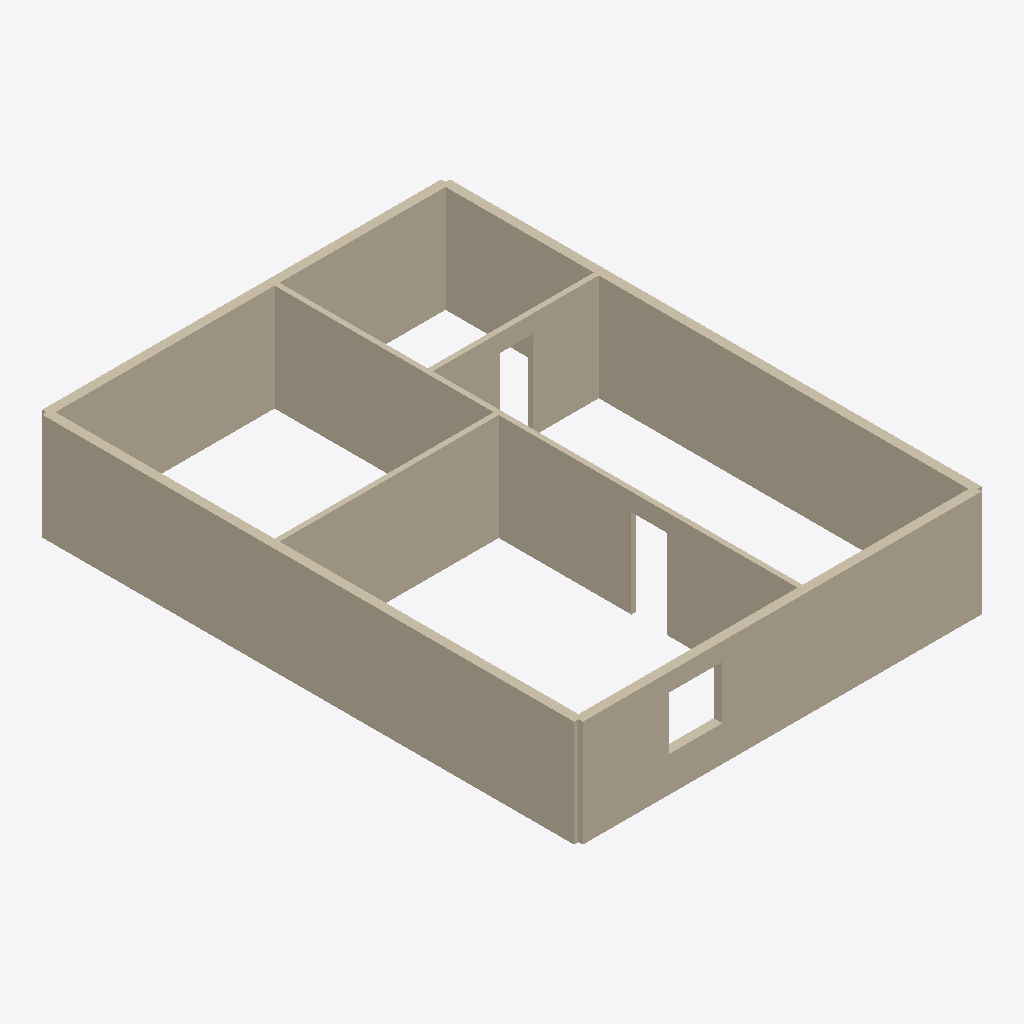
Isometric view of an IFC building model (IFC-SPF (STEP), schema IFC4, length unit millimetre), seen from the south-west, elements coloured by IFC class: 7 walls (beige).
Extent 9.3 m × 12.4 m × 2.4 m (x, y, z). Storeys (1): Level 1 at 0.00 m. Elements (7): 7 IfcWallStandardCase.

HEADER;
FILE_DESCRIPTION((''),'2;1');
FILE_NAME('Golden Fixture.ifc','2026-01-01T00:00:00.000Z',('Test Author'),('Test Org'),'Floorcraft','Floorcraft','');
FILE_SCHEMA(('IFC4'));
ENDSEC;
DATA;
#14=IFCPROJECT('u16v81K3FZw38w2Pm1qDho',#5,'Golden Fixture',$,$,$,$,(#13),#10);
#18=IFCSITE('gLyLk2C_M4s2M_8z234$qS',#5,'Site',$,$,#17,$,$,.ELEMENT.,$,$,$,$,$);
#22=IFCBUILDING('r6Cw22hKSsM2HGLmO0hqav',#5,'Golden Fixture',$,$,#21,$,$,.ELEMENT.,$,$,$);
#28=IFCBUILDINGSTOREY('EjmyL2sRED52_H01y06ah0',#5,'Level 1',$,$,#27,$,$,.ELEMENT.,0.0);
#41=IFCWALLSTANDARDCASE('30gwm0lc9zz2JqCR91Ngli',#5,$,$,$,#33,#40,$,$);
#80=IFCWALLSTANDARDCASE('aLdlc38Mlua24pWlO00VRO',#5,$,$,$,#72,#79,$,$);
#92=IFCWALLSTANDARDCASE('UICDz2woGHB0sh5Ic2wDdd',#5,$,$,$,#84,#91,$,$);
#53=IFCWALLSTANDARDCASE('rAu3M2fhEBJ0DZOg729ZKF',#5,$,$,$,#45,#52,$,$);
#131=IFCWALLSTANDARDCASE('2MY231S$BlL0Iiz4M2GKj7',#5,$,$,$,#123,#130,$,$);
#119=IFCWALLSTANDARDCASE('WpGZq2icYKu0en0yg2icE$',#5,$,$,$,#111,#118,$,$);
#143=IFCWALLSTANDARDCASE('82dCj3ESj7y101iwd1A6M_',#5,$,$,$,#135,#142,$,$);
ENDSEC;
